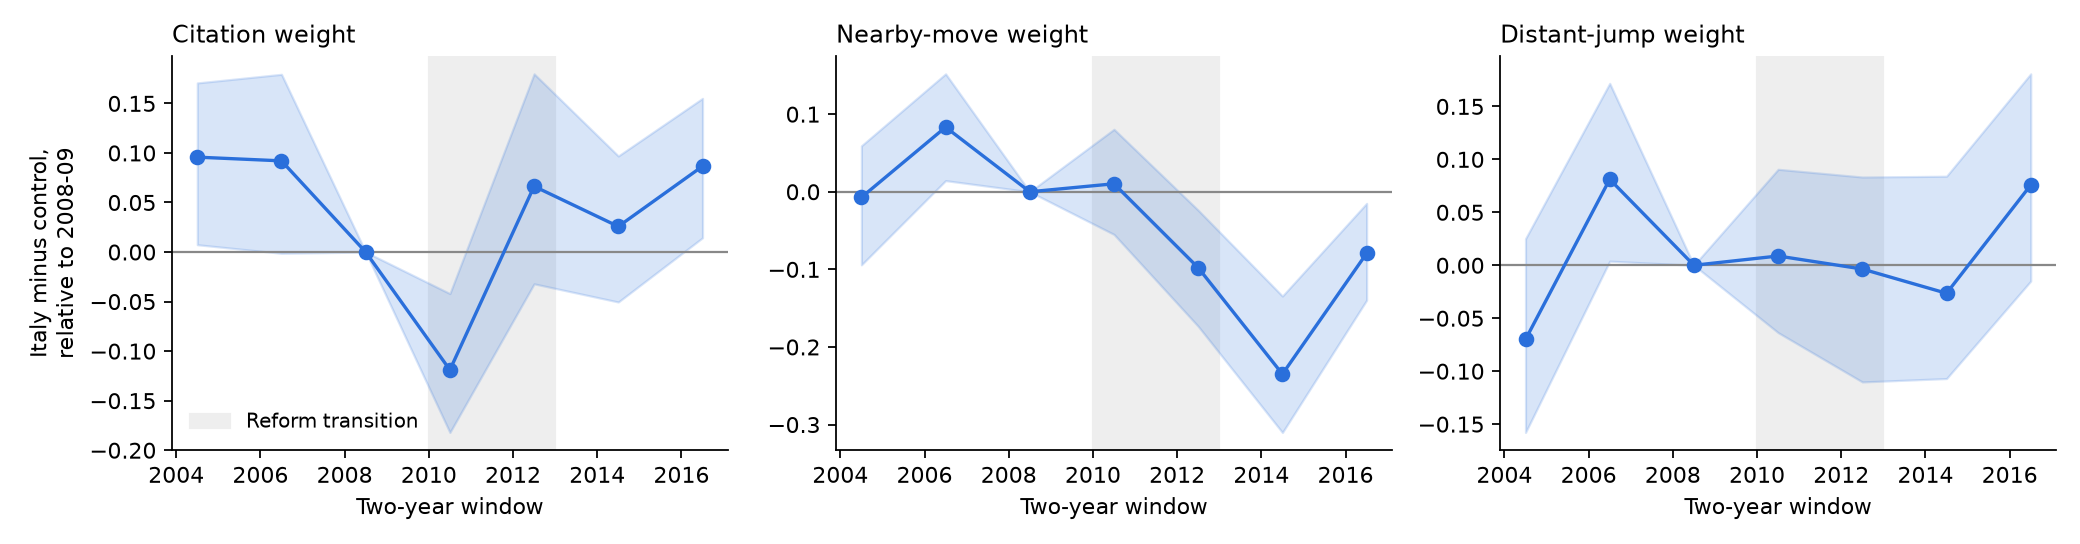

The table this chart was drawn from, first rows:
window, start, parameter, it_minus_ctrl_vs_ref, ci_low, ci_high
2004-2005, 2004, theta_cite, 0.09576, 0.007403, 0.1707
2004-2005, 2004, theta_near, -0.007252, -0.09421, 0.0592
2004-2005, 2004, theta_far, -0.07008, -0.1579, 0.02505
2006-2007, 2006, theta_cite, 0.09202, -0.001251, 0.1794
2006-2007, 2006, theta_near, 0.08327, 0.01438, 0.152
2006-2007, 2006, theta_far, 0.08118, 0.003899, 0.1717
2008-2009, 2008, theta_cite, 0.0, 0.0, 0.0
2008-2009, 2008, theta_near, 0.0, 0.0, 0.0
2008-2009, 2008, theta_far, 0.0, 0.0, 0.0
2010-2011, 2010, theta_cite, -0.119, -0.1821, -0.0419
2010-2011, 2010, theta_near, 0.01031, -0.05496, 0.08056
2010-2011, 2010, theta_far, 0.008749, -0.06358, 0.09063
2012-2013, 2012, theta_cite, 0.06632, -0.03209, 0.1798
2012-2013, 2012, theta_near, -0.09793, -0.1734, -0.0238
2012-2013, 2012, theta_far, -0.003546, -0.1102, 0.08333
2014-2015, 2014, theta_cite, 0.0258, -0.05042, 0.09692
2014-2015, 2014, theta_near, -0.235, -0.3102, -0.1344
2014-2015, 2014, theta_far, -0.02645, -0.107, 0.08408
2016-2017, 2016, theta_cite, 0.08658, 0.01439, 0.1551
2016-2017, 2016, theta_near, -0.07939, -0.1397, -0.01494
2016-2017, 2016, theta_far, 0.07574, -0.0149, 0.1807
